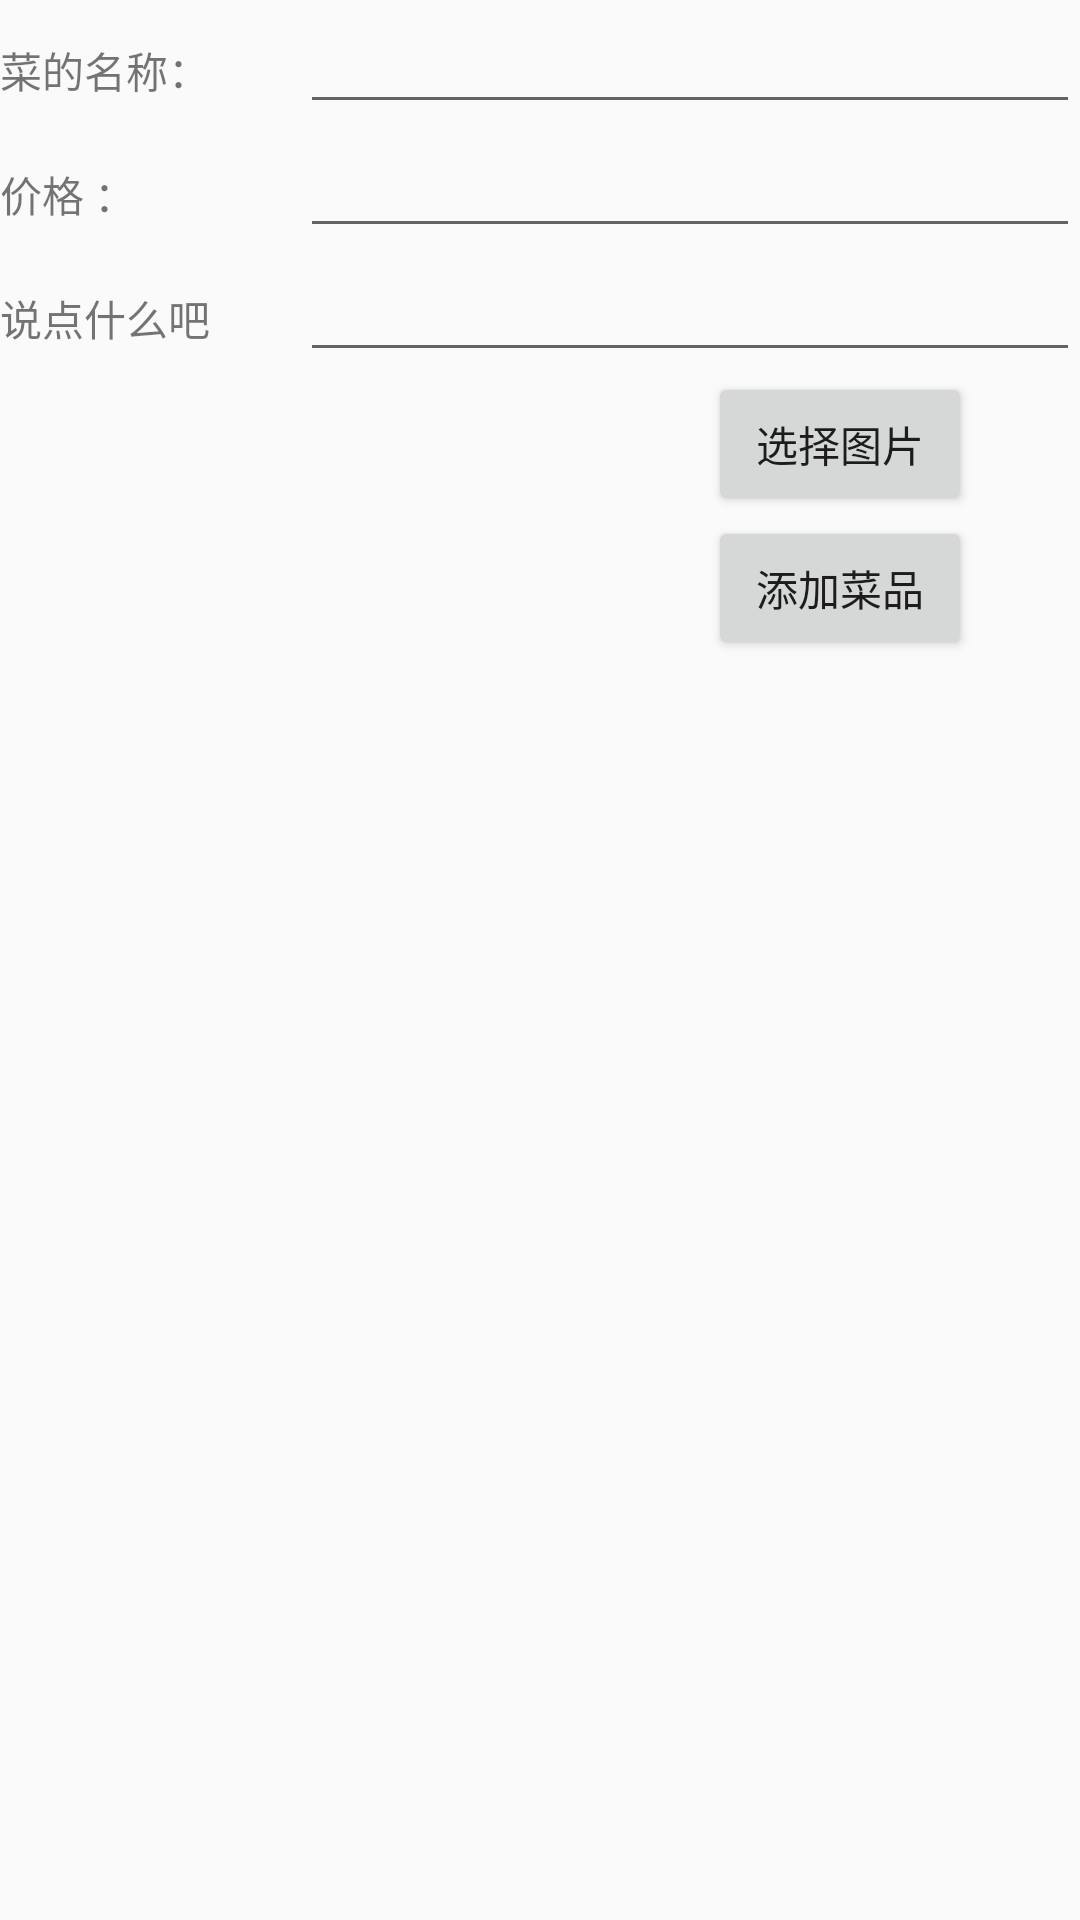

Android layout source for this screen:
<!-- AndroidManifest.xml: application theme AppTheme -->
<!-- res/layout/activity_new_dish.xml -->
<?xml version="1.0" encoding="utf-8"?>
<LinearLayout xmlns:android="http://schemas.android.com/apk/res/android"
    xmlns:app="http://schemas.android.com/apk/res-auto"
    android:layout_width="match_parent"
    android:layout_height="match_parent"
    android:layout_margin="8dp"
    android:orientation="vertical"
    android:weightSum="1">

    <LinearLayout
        android:layout_width="match_parent"
        android:layout_height="wrap_content"
        android:orientation="horizontal">

        <TextView
            android:id="@+id/textView"
            android:layout_width="100dp"
            android:layout_height="wrap_content"
            android:text="菜的名称：" />

        <EditText
            android:id="@+id/dish_name_edit_text"
            android:layout_width="match_parent"
            android:layout_height="wrap_content"
            android:layout_weight="1" />
    </LinearLayout>

    <LinearLayout
        android:layout_width="match_parent"
        android:layout_height="wrap_content"
        android:orientation="horizontal">

        <TextView
            android:id="@+id/textView2"
            android:layout_width="100dp"
            android:layout_height="wrap_content"
            android:text="价格 ： " />

        <EditText
            android:id="@+id/dish_price_edit_text"
            android:layout_width="match_parent"
            android:layout_height="wrap_content"
            android:layout_weight="1" />
    </LinearLayout>

    <LinearLayout
        android:layout_width="match_parent"
        android:layout_height="wrap_content"
        android:orientation="horizontal">

        <TextView
            android:id="@+id/textView3"
            android:layout_width="100dp"
            android:layout_height="wrap_content"
            android:text="说点什么吧" />

        <EditText
            android:id="@+id/dish_discription_edit_text"
            android:layout_width="match_parent"
            android:layout_height="wrap_content"
            android:layout_weight="1" />
    </LinearLayout>

    <LinearLayout
        android:layout_width="match_parent"
        android:layout_height="wrap_content"
        android:orientation="horizontal">

        <ImageView
            android:id="@+id/dish_image_view"
            android:layout_width="200dp"
            android:layout_height="200dp"
            android:layout_weight="1"
            />

        <LinearLayout
            android:layout_width="wrap_content"
            android:layout_height="wrap_content"
            android:layout_weight="1"
            android:orientation="vertical">

            <Button
                android:id="@+id/select_image"
                android:layout_width="wrap_content"
                android:layout_height="wrap_content"
                android:layout_weight="1"
                android:text="选择图片" />

            <Button
                android:id="@+id/add_dish"
                android:layout_width="wrap_content"
                android:layout_height="wrap_content"
                android:layout_weight="1"
                android:text="添加菜品" />

        </LinearLayout>

    </LinearLayout>

    <android.support.design.widget.CoordinatorLayout
        android:id="@+id/container"
        android:layout_width="match_parent"
        android:layout_height="match_parent"
        android:layout_alignParentBottom="true">

    </android.support.design.widget.CoordinatorLayout>


</LinearLayout>
<!-- resources referenced by this layout -->
<resources>
  <style name="AppTheme" parent="Theme.AppCompat.Light.DarkActionBar">
          
          <item name="colorPrimary">@color/colorPrimary</item>
          <item name="colorPrimaryDark">@color/colorPrimaryDark</item>
          <item name="colorAccent">@color/colorAccent</item>
      </style>
  <color name="colorPrimary">#3F51B5</color>
  <color name="colorPrimaryDark">#303F9F</color>
  <color name="colorAccent">#FF4081</color>
</resources>
